Photos from the image-classification dataset "treelearning" in the GitHub repository saitoaryane/treelearning. Its 2 classes are: not tree, tree.

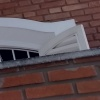
Label: not tree

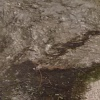
Label: tree

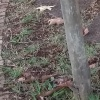
Label: not tree

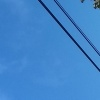
Label: not tree

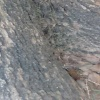
Label: tree

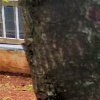
Label: tree
